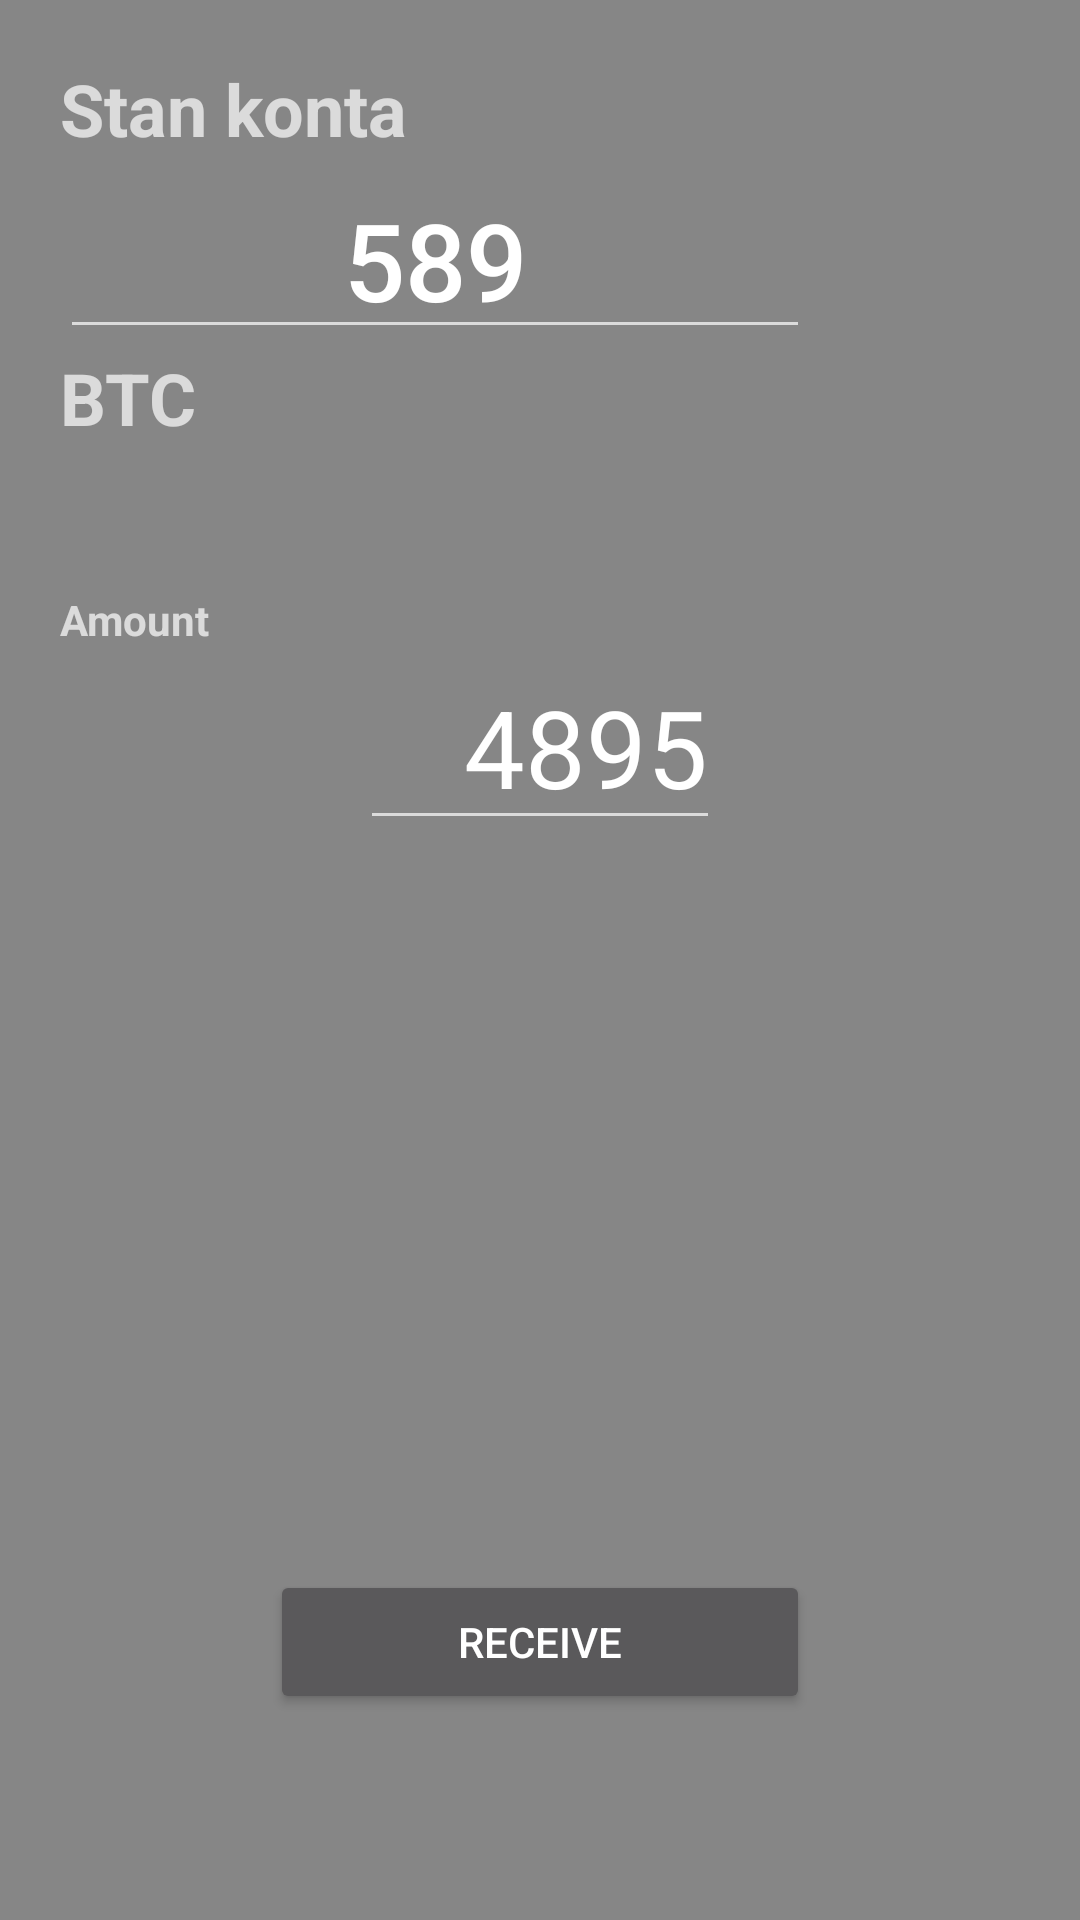

This screen was rendered from an Android layout file. Write that file and the resources it references.
<!-- AndroidManifest.xml: application theme DigiPocket -->
<!-- res/layout/receive_main.xml -->
<?xml version="1.0" encoding="utf-8"?>
<LinearLayout
    xmlns:android="http://schemas.android.com/apk/res/android"
    xmlns:tools="http://schemas.android.com/tools"
    android:orientation="vertical"
    android:layout_width="match_parent"
    android:layout_height="match_parent"
    android:gravity="center"
    >

    <ScrollView
        android:id="@+id/outer_scroll_id"
        android:layout_width="match_parent"
        android:layout_height="match_parent"
        android:clipToPadding="false"
        android:fillViewport="true"
        android:padding="20dp"
        android:scrollbarStyle="outsideOverlay">

        <LinearLayout
            android:layout_width="fill_parent"
            android:layout_height="fill_parent"
            android:gravity="center"
            android:orientation="vertical">


            <LinearLayout
                android:layout_width="match_parent"
                android:layout_height="wrap_content"
                android:gravity="left"
                android:orientation="vertical">

                <TextView
                    android:id="@+id/to_label"
                    android:layout_width="wrap_content"
                    android:layout_height="wrap_content"
                    android:text="Stan konta"
                    android:textAppearance="@android:style/TextAppearance.Small"
                    android:textSize="24sp"
                    android:textStyle="bold" />

                <EditText
                    android:id="@+id/wallet_amout"
                    android:layout_width="250dp"
                    android:layout_height="64dp"
                    android:digits="0123456789.,"
                    android:gravity="end"
                    android:hint="Amount"
                    android:inputType="numberDecimal"
                    android:maxWidth="120dp"
                    android:minWidth="100dp"
                    android:text="589"
                    android:textAlignment="center"
                    android:textAppearance="@style/TextAppearance.AppCompat.Button"
                    android:textSize="36sp" />

                <TextView
                    android:id="@+id/currency_char"
                    android:layout_width="wrap_content"
                    android:layout_height="wrap_content"
                    android:text="BTC"
                    android:textAppearance="@android:style/TextAppearance.Small"
                    android:textSize="24sp"
                    android:textStyle="bold" />


            </LinearLayout>

            
            <View
                android:layout_width="fill_parent"
                android:layout_height="0dp"
                android:layout_weight="1" />

            <LinearLayout
                android:layout_width="fill_parent"
                android:layout_height="wrap_content"
                android:gravity="left"
                android:orientation="vertical">

                <TextView
                    android:id="@+id/amount_label"
                    android:layout_width="wrap_content"
                    android:layout_height="wrap_content"
                    android:text="Amount"
                    android:textAppearance="@android:style/TextAppearance.Small"
                    android:textStyle="bold" />

                <LinearLayout
                    android:layout_width="fill_parent"
                    android:layout_height="wrap_content"
                    android:orientation="horizontal">

                    
                    <View
                        android:layout_width="0dp"
                        android:layout_height="fill_parent"
                        android:layout_weight="1" />

                    <EditText
                        android:id="@+id/amount_btc"
                        android:layout_width="wrap_content"
                        android:layout_height="64dp"
                        android:digits="0123456789.,"
                        android:gravity="right"
                        android:hint="Amount"
                        android:inputType="numberDecimal"
                        android:maxLines="1"
                        android:maxWidth="120dp"
                        android:minWidth="60dp"
                        android:text="4895"
                        android:textSize="36sp" />

                    
                    <View
                        android:layout_width="0dp"
                        android:layout_height="fill_parent"
                        android:layout_weight="1" />

                </LinearLayout>

            </LinearLayout>

            
            <View
                android:layout_width="fill_parent"
                android:layout_height="0dp"
                android:layout_weight="5" />

            <Button
                android:id="@+id/receive"
                android:layout_width="180dp"
                android:layout_height="wrap_content"
                android:onClick="receiveBitcoin"
                android:text="Receive" />

            
            <View
                android:layout_width="fill_parent"
                android:layout_height="0dp"
                android:layout_weight="1" />

        </LinearLayout>

    </ScrollView>

</LinearLayout>
<!-- resources referenced by this layout -->
<resources>
  <style name="DigiPocket" parent="Theme.AppCompat">
          <item name="colorAccent">@color/pocket_primary_accent</item>
          <item name="android:colorBackground">@color/pocket_gray_darker</item>
          <item name="colorPrimary">@color/pocket_black_lighter</item>
          <item name="android:textColorPrimary">@color/pocket_primary_text</item>
          <item name="android:windowBackground">@color/pocket_gray_lighter</item>
          <item name="colorPrimaryDark">@color/pocket_black</item>
  
          <item name="windowActionBar">false</item>
          <item name="windowNoTitle">true</item>
  
      </style>
  <color name="pocket_primary_accent">#f05a28</color>
  <color name="pocket_gray_darker">#d2000000</color>
  <color name="pocket_black_lighter">#cf000000</color>
  <color name="pocket_primary_text">#ffffff</color>
  <color name="pocket_gray_lighter">#79000000</color>
  <color name="pocket_black">#fa000000</color>
</resources>
